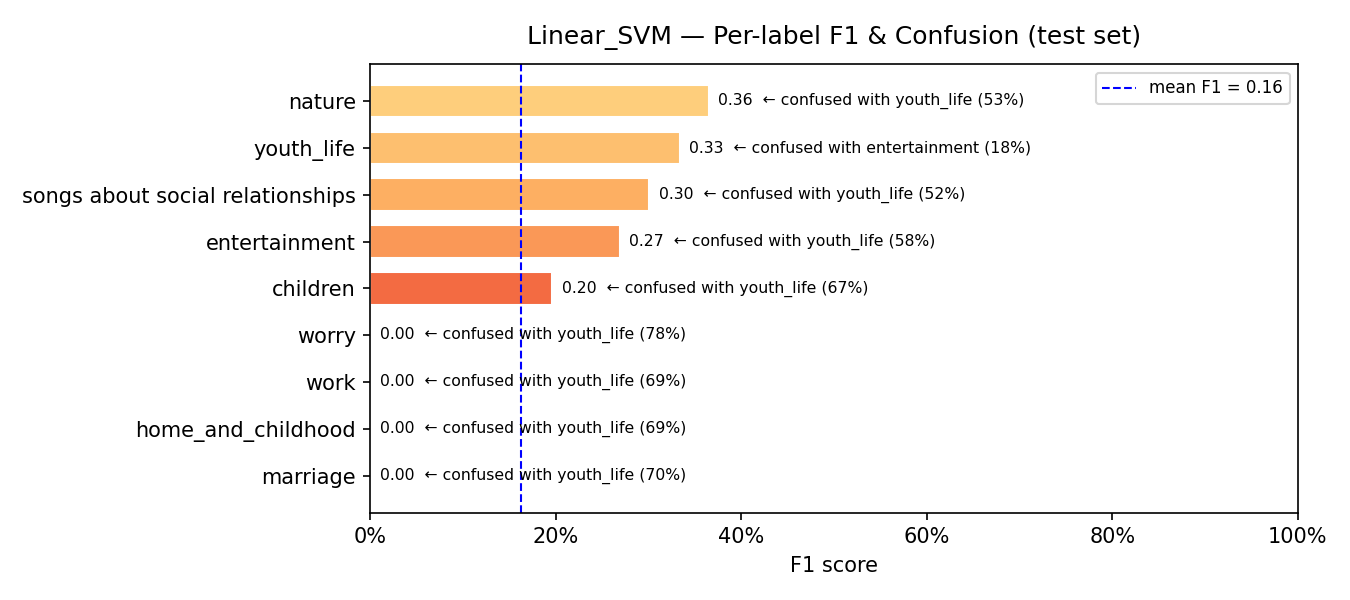

Values plotted in this chart, from the file beside it:
model, label, support, precision, recall, f1, confusion_rate, top_confused_with, top_confused_pct
Linear_SVM, marriage, 46, 0.0, 0.0, 0.0, 1.0, youth_life, 0.6957
Linear_SVM, home_and_childhood, 42, 0.0, 0.0, 0.0, 1.0, youth_life, 0.6905
Linear_SVM, work, 80, 0.0, 0.0, 0.0, 1.0, youth_life, 0.6875
Linear_SVM, worry, 41, 0.0, 0.0, 0.0, 1.0, youth_life, 0.7805
Linear_SVM, children, 36, 0.3333, 0.1389, 0.1961, 0.8611, youth_life, 0.6667
Linear_SVM, entertainment, 106, 0.2745, 0.2642, 0.2692, 0.7358, youth_life, 0.5849
Linear_SVM, songs about social relationships, 80, 0.3774, 0.25, 0.3008, 0.75, youth_life, 0.525
Linear_SVM, youth_life, 143, 0.2255, 0.6434, 0.3339, 0.3566, entertainment, 0.1818
Linear_SVM, nature, 76, 0.375, 0.3553, 0.3649, 0.6447, youth_life, 0.5263
